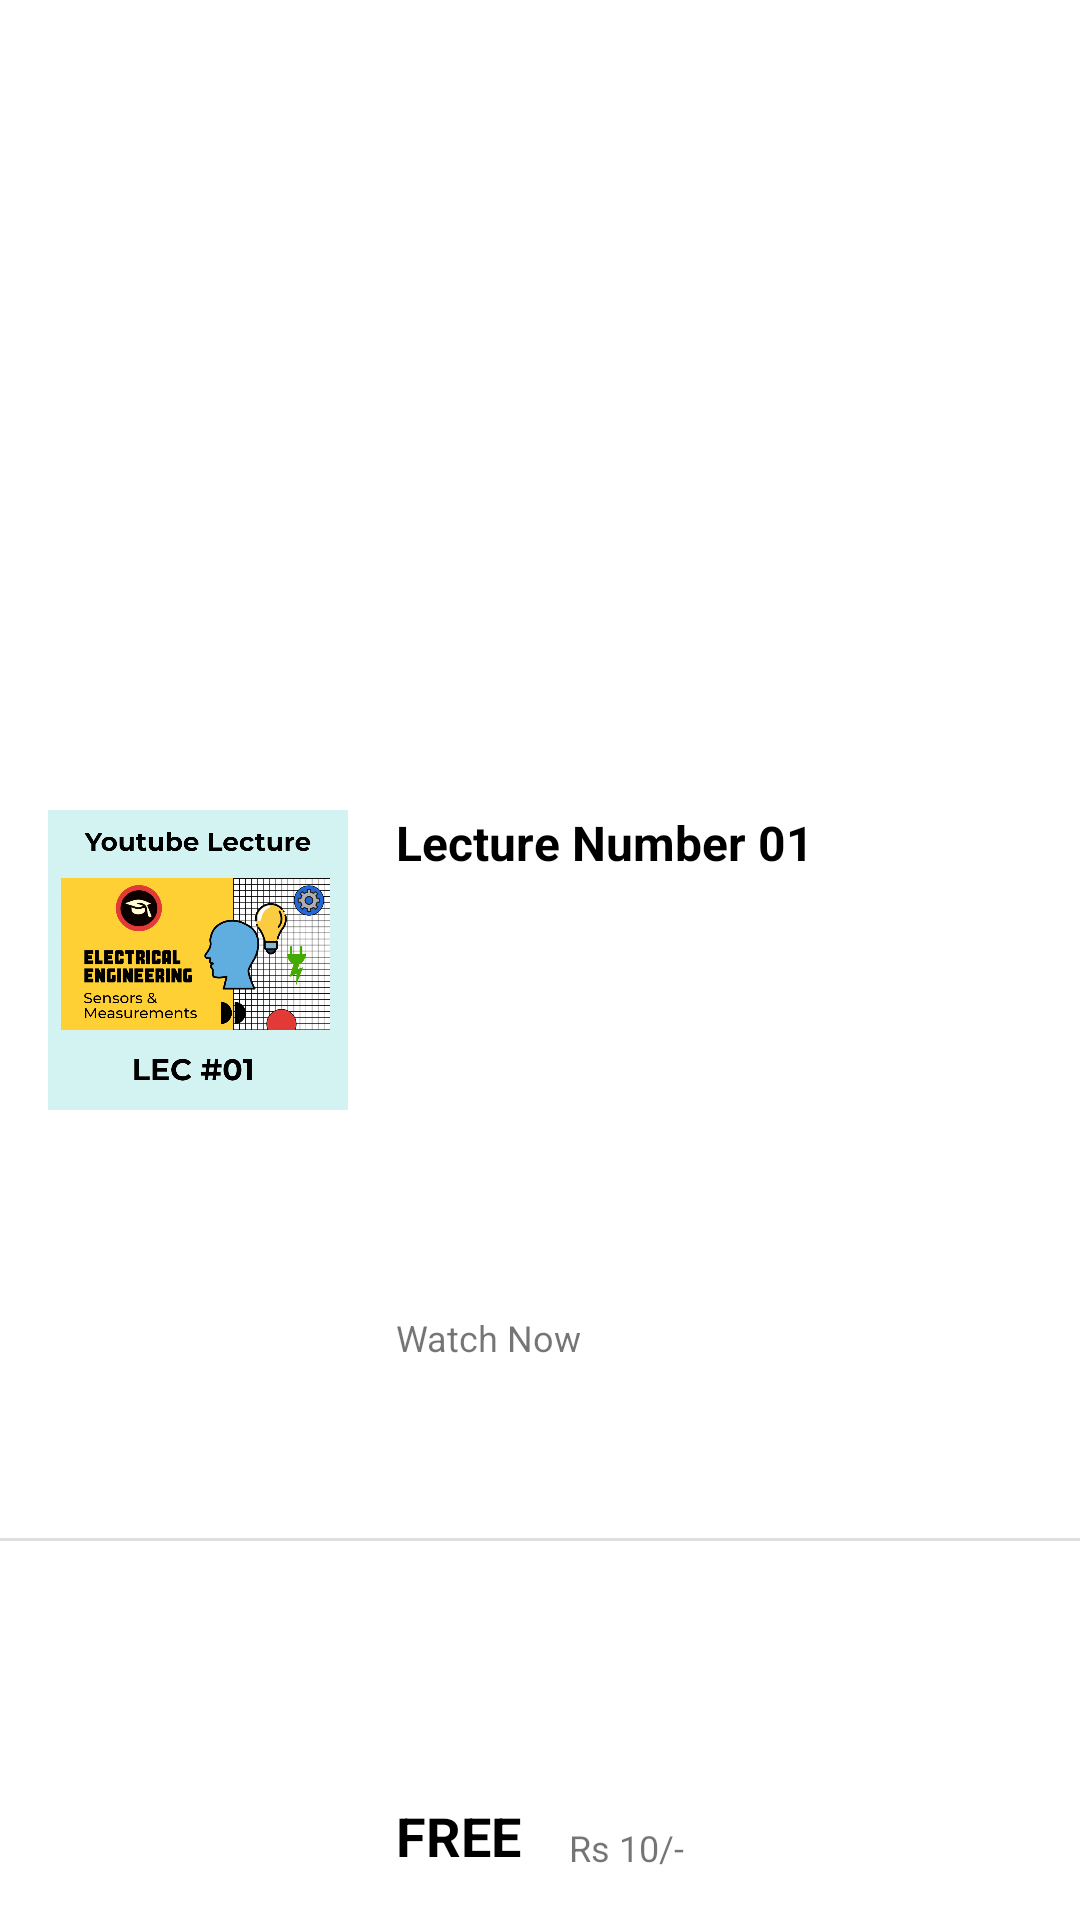

This screen was rendered from an Android layout file. Write that file and the resources it references.
<!-- AndroidManifest.xml: application theme Theme.GuruGhantal -->
<!-- res/layout/view_all_item.xml -->
<?xml version="1.0" encoding="utf-8"?>
<androidx.constraintlayout.widget.ConstraintLayout
    xmlns:android="http://schemas.android.com/apk/res/android"
    xmlns:app="http://schemas.android.com/apk/res-auto"
    xmlns:tools="http://schemas.android.com/tools"
    android:layout_width="wrap_content"
    android:layout_height="wrap_content">

    <ImageView
        android:id="@+id/lectureImage"
        android:layout_width="100dp"
        android:layout_height="100dp"
        android:src="@drawable/ee_1"
        android:layout_marginBottom="16dp"
        android:layout_marginTop="16dp"
        android:layout_marginLeft="16dp"
        app:layout_constraintBottom_toBottomOf="parent"
        app:layout_constraintStart_toStartOf="parent"
        app:layout_constraintTop_toTopOf="parent" />

    <TextView
        android:id="@+id/lecNumber"
        android:layout_width="0dp"
        android:layout_height="wrap_content"
        android:text="Lecture Number 01"
        android:textColor="@color/black"
        android:textSize="16sp"
        android:textStyle="bold"
        android:layout_marginLeft="16dp"
        android:layout_marginRight="12dp"
        app:layout_constraintEnd_toEndOf="parent"
        app:layout_constraintStart_toEndOf="@+id/lectureImage"
        app:layout_constraintTop_toTopOf="@id/lectureImage" />

    <TextView
        android:id="@+id/watchNow"
        android:layout_width="wrap_content"
        android:layout_height="wrap_content"
        android:text="Watch Now"
        android:textSize="12sp"
        app:layout_constraintBottom_toTopOf="@+id/price"
        app:layout_constraintLeft_toLeftOf="@id/lecNumber"
        app:layout_constraintTop_toBottomOf="@+id/lecNumber" />

    <TextView
        android:id="@+id/price"
        android:layout_width="wrap_content"
        android:layout_height="wrap_content"
        android:layout_marginBottom="16dp"
        android:text="FREE"
        android:textSize="18sp"
        android:textColor="@color/black"
        android:textStyle="bold"
        app:layout_constraintBottom_toBottomOf="parent"
        app:layout_constraintStart_toStartOf="@+id/watchNow" />

    <TextView
        android:id="@+id/prodOldPrice"
        android:layout_width="wrap_content"
        android:layout_height="wrap_content"
        android:layout_marginLeft="16dp"
        android:background="@drawable/strike_through"
        android:text="Rs 10/-"
        android:textSize="12sp"
        app:layout_constraintBottom_toBottomOf="@+id/price"
        app:layout_constraintLeft_toRightOf="@id/price" />

    <View
        android:id="@+id/divider"
        android:layout_width="match_parent"
        android:layout_height="1dp"
        android:background="#20000000"
        android:layout_marginTop="16dp"
        app:layout_constraintBottom_toBottomOf="parent"
        app:layout_constraintTop_toBottomOf="@id/lectureImage"
        />


</androidx.constraintlayout.widget.ConstraintLayout>
<!-- resources referenced by this layout -->
<resources>
  <color name="black">#FF000000</color>
  <!-- drawable ee_1: jpg bitmap (drawable, 387994 bytes) -->
  <style name="Theme.GuruGhantal" parent="Theme.MaterialComponents.DayNight.DarkActionBar">
          
          <item name="colorPrimary">@color/primary</item>
          <item name="colorPrimaryVariant">@color/purple_700</item>
          <item name="colorOnPrimary">@color/white</item>
          
          <item name="colorSecondary">@color/teal_200</item>
          <item name="colorSecondaryVariant">@color/teal_700</item>
          <item name="colorOnSecondary">@color/black</item>
          
          <item name="android:statusBarColor" tools:targetApi="l">?attr/colorPrimaryVariant</item>
          
      </style>
  <color name="primary">#2B2B2B</color>
  <color name="purple_700">#FF3700B3</color>
  <color name="white">#FFFFFFFF</color>
  <color name="teal_200">#FF03DAC5</color>
  <color name="teal_700">#FF018786</color>
</resources>
